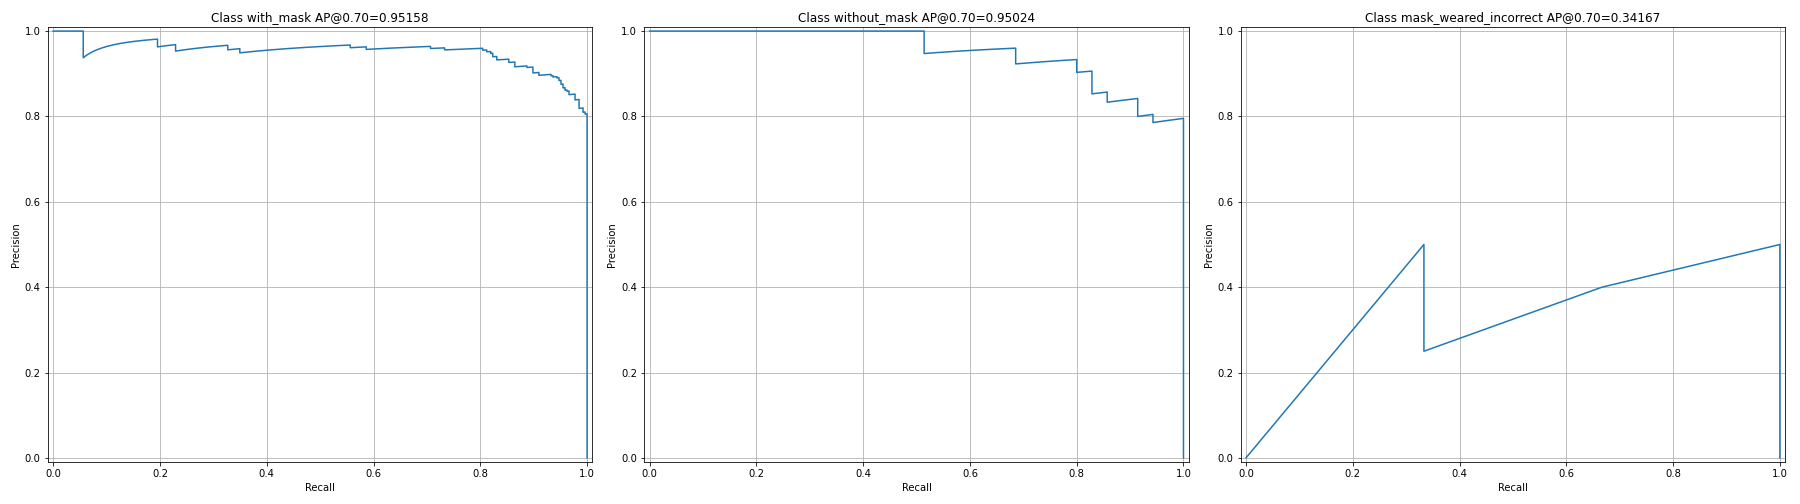

The file beside this chart, header and first rows:
image_id, real_class, pred_class, iou, score, precision, recall, TP/FP
74, 2, 2, 0.7982, 0.9992, 1.0, 0.003759, TP
47, 2, 2, 0.9401, 0.9992, 1.0, 0.007519, TP
3, 2, 2, 0.8578, 0.9992, 1.0, 0.01128, TP
4, 2, 2, 0.9622, 0.9991, 1.0, 0.01504, TP
76, 2, 2, 0.8692, 0.9991, 1.0, 0.0188, TP
78, 2, 2, 0.9072, 0.9991, 1.0, 0.02256, TP
2, 2, 2, 0.827, 0.999, 1.0, 0.02632, TP
26, 2, 2, 0.9137, 0.999, 1.0, 0.03008, TP
19, 2, 2, 0.8036, 0.999, 1.0, 0.03383, TP
40, 2, 2, 0.8788, 0.9989, 1.0, 0.03759, TP
21, 2, 2, 0.8655, 0.9989, 1.0, 0.04135, TP
16, 2, 2, 0.8672, 0.9989, 1.0, 0.04511, TP
25, 2, 2, 0.7993, 0.9989, 1.0, 0.04887, TP
36, 2, 2, 0.8629, 0.9989, 1.0, 0.05263, TP
42, 2, 2, 0.9008, 0.9989, 1.0, 0.05639, TP
50, 2, 2, 0.0, 0.9988, 0.9375, 0.05639, FP
11, 2, 2, 0.8691, 0.9988, 0.9412, 0.06015, TP
72, 2, 2, 0.7945, 0.9988, 0.9444, 0.06391, TP
29, 2, 2, 0.8642, 0.9988, 0.9474, 0.06767, TP
35, 2, 2, 0.8928, 0.9988, 0.95, 0.07143, TP
72, 2, 2, 0.905, 0.9988, 0.9524, 0.07519, TP
27, 2, 2, 0.8846, 0.9988, 0.9545, 0.07895, TP
0, 2, 2, 0.8099, 0.9988, 0.9565, 0.08271, TP
79, 2, 2, 0.8711, 0.9988, 0.9583, 0.08647, TP
64, 2, 2, 0.9424, 0.9987, 0.96, 0.09023, TP
81, 2, 2, 0.7975, 0.9987, 0.9615, 0.09398, TP
80, 2, 2, 0.7952, 0.9987, 0.963, 0.09774, TP
2, 2, 2, 0.842, 0.9987, 0.9643, 0.1015, TP
20, 2, 2, 0.8604, 0.9987, 0.9655, 0.1053, TP
71, 2, 2, 0.9192, 0.9986, 0.9667, 0.109, TP
54, 2, 2, 0.8394, 0.9986, 0.9677, 0.1128, TP
50, 2, 2, 0.9107, 0.9986, 0.9688, 0.1165, TP
34, 2, 2, 0.9467, 0.9985, 0.9697, 0.1203, TP
29, 2, 2, 0.9524, 0.9985, 0.9706, 0.1241, TP
20, 2, 2, 0.9164, 0.9985, 0.9714, 0.1278, TP
77, 2, 2, 0.8405, 0.9985, 0.9722, 0.1316, TP
80, 2, 2, 0.9257, 0.9984, 0.973, 0.1353, TP
25, 2, 2, 0.8714, 0.9984, 0.9737, 0.1391, TP
24, 2, 2, 0.7341, 0.9983, 0.9744, 0.1429, TP
7, 2, 2, 0.8516, 0.9983, 0.975, 0.1466, TP
0, 2, 2, 0.8037, 0.9983, 0.9756, 0.1504, TP
50, 2, 2, 0.846, 0.9983, 0.9762, 0.1541, TP
15, 2, 2, 0.7551, 0.9983, 0.9767, 0.1579, TP
11, 2, 2, 0.871, 0.9983, 0.9773, 0.1617, TP
59, 2, 2, 0.9388, 0.9981, 0.9778, 0.1654, TP
8, 2, 2, 0.8507, 0.9981, 0.9783, 0.1692, TP
11, 2, 2, 0.7879, 0.9981, 0.9787, 0.1729, TP
55, 2, 2, 0.9408, 0.9981, 0.9792, 0.1767, TP
36, 2, 2, 0.9238, 0.9981, 0.9796, 0.1805, TP
74, 2, 2, 0.9811, 0.9981, 0.98, 0.1842, TP
57, 2, 2, 0.8317, 0.998, 0.9804, 0.188, TP
80, 2, 2, 0.9237, 0.998, 0.9808, 0.1917, TP
41, 2, 2, 0.8956, 0.998, 0.9811, 0.1955, TP
75, 2, 2, 0.6576, 0.998, 0.963, 0.1955, FP
34, 2, 2, 0.7985, 0.998, 0.9636, 0.1992, TP
34, 2, 2, 0.7054, 0.9979, 0.9643, 0.203, TP
29, 2, 2, 0.8957, 0.9979, 0.9649, 0.2068, TP
85, 2, 2, 0.8787, 0.9979, 0.9655, 0.2105, TP
38, 2, 2, 0.9483, 0.9979, 0.9661, 0.2143, TP
13, 2, 2, 0.8639, 0.9979, 0.9667, 0.218, TP
... 333 more rows
